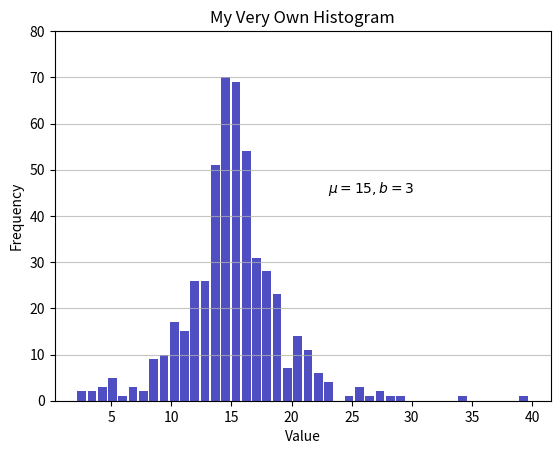

Generate this figure with matplotlib:
# 參考 -- https://realpython.com/python-histograms/
import matplotlib.pyplot as plt

import numpy as np
# `numpy.random` uses its own PRNG.
np.random.seed(444)
np.set_printoptions(precision=3)

d = np.random.laplace(loc=15, scale=3, size=500)
# d[:5]

# An "interface" to matplotlib.axes.Axes.hist() method
n, bins, patches = plt.hist(x=d, bins='auto', color='#0504aa',
                            alpha=0.7, rwidth=0.85)
plt.grid(axis='y', alpha=0.75)
plt.xlabel('Value')
plt.ylabel('Frequency')
plt.title('My Very Own Histogram')
plt.text(23, 45, r'$\mu=15, b=3$')
maxfreq = n.max()
# Set a clean upper y-axis limit.
plt.ylim(ymax=np.ceil(maxfreq / 10) * 10 if maxfreq % 10 else maxfreq + 10)

plt.show()
